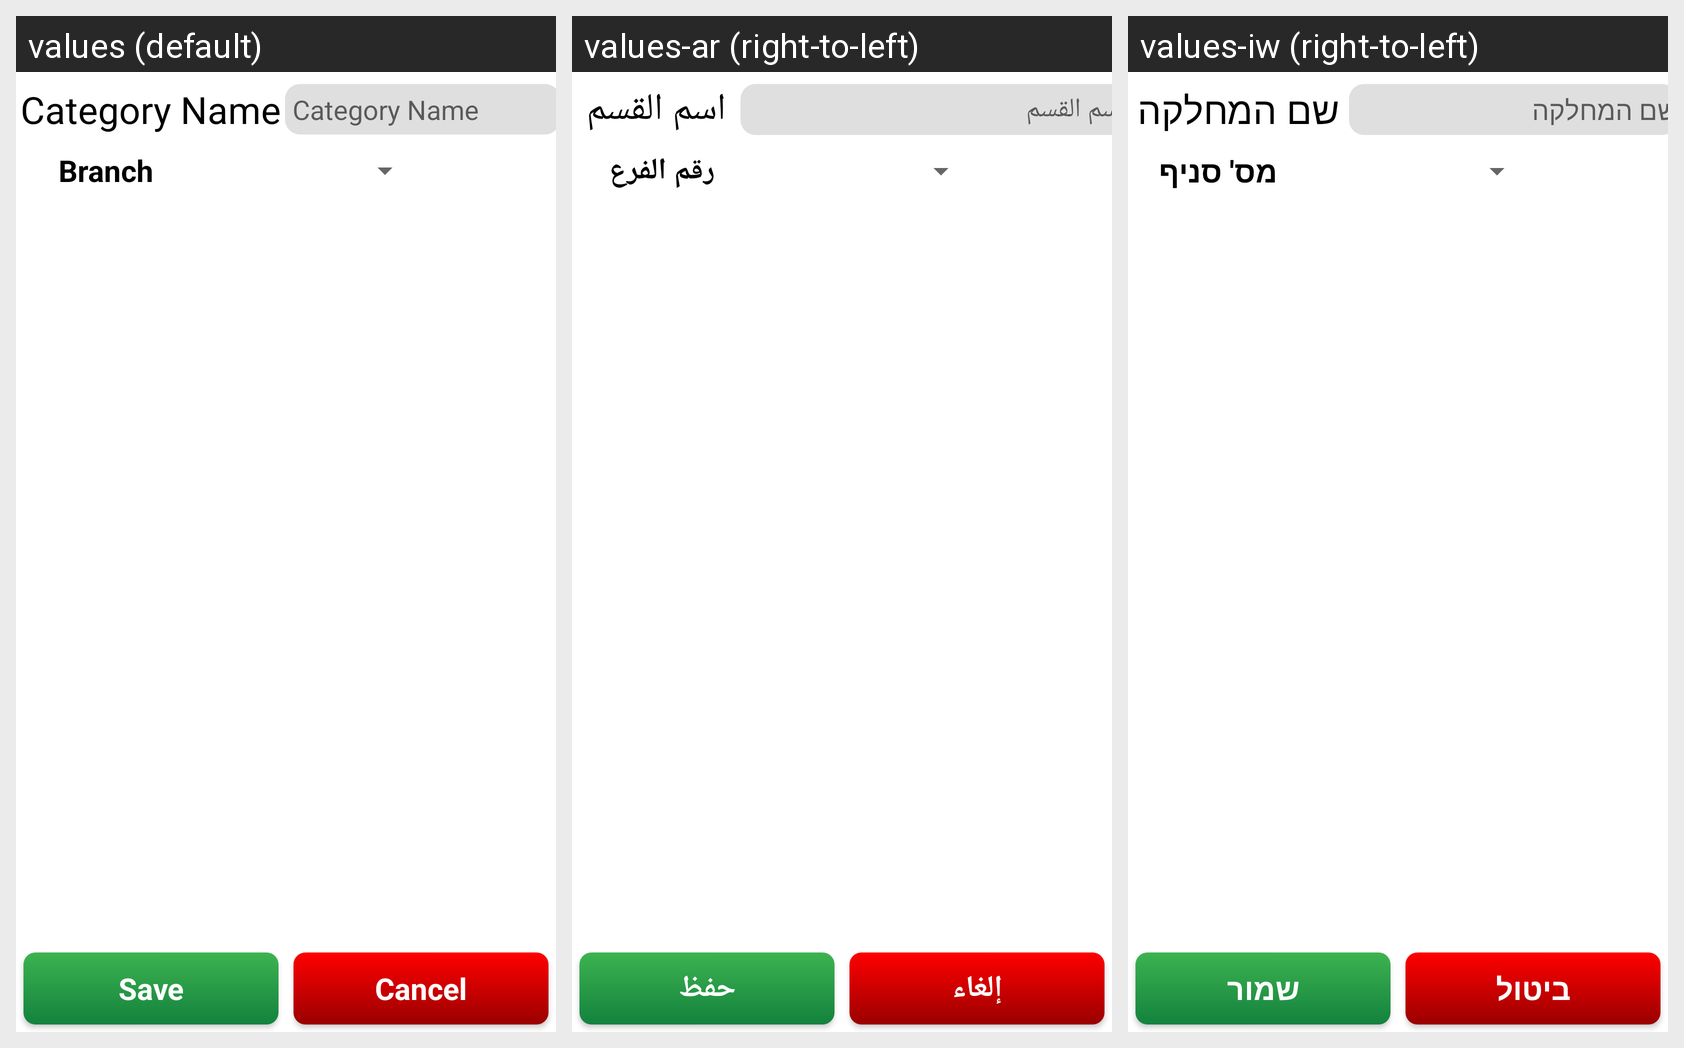

This grid shows one Android layout under several languages. Give, for every string resource on the screen, its name, the default text and each shown locale's text.
Android screen res/layout/activity_add_new_category.xml rendered under 3 locales, left to right: values (default), values-ar (right-to-left), values-iw (right-to-left). Device: Nexus 5 (rendered at 1080×1920; each locale shown at half size, 540×960, under a caption strip naming it); theme AppTheme.
Strings drawn on this screen, with the default value and each locale's value (text and hints the layout hard-codes, and strings that could not be matched under every locale, appear in the picture but are not listed):

category_name
  values: Category Name
  values-ar: اسم القسم
  values-iw: שם המחלקה

branch
  values: Branch
  values-ar: رقم الفرع
  values-iw: מס' סניף

save
  values: Save
  values-ar: حفظ
  values-iw: שמור

cancel
  values: Cancel
  values-ar: إلغاء
  values-iw: ביטול
